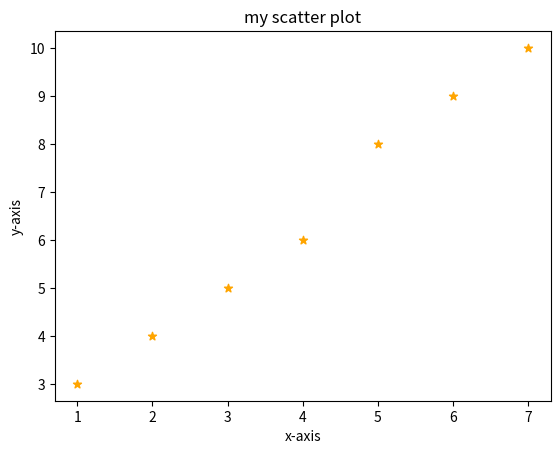

Python code for this plot:
#pip install matplotlib
#"it is used to Analylize and visualization of data/dataset/dataframe"


import matplotlib.pyplot as plt

#Bar Graph
#Real world usecase of student marks visualization
#x => students and y=>marks

x = [1,2,3,4]
y =[58,78,94,12]
label = ['Second Class', 'First Class','Distinction','Fail']


#bar plot
# plt.bar(x,y, tick_label=label,width=0.5, color=['purple','orange','green','red'])
# plt.xlabel('Students')
# plt.ylabel('Marks')
# plt.title("Student marks visualization")
# # plt.show()

'''
#Pie Chart
contents = ['Plants','Animal','Water']
colors = ['green','brown','blue']
slices = [3,7,8]
plt.pie(slices,labels=contents,colors=colors, startangle=90,autopct="%1.3f%%", explode=(0,0,0.05), shadow=True)
plt.legend()
plt.show()
'''




#Histogram
'''
percentage = [25,5,45,67,86,34,23,45,78,44,11]
range = (0,100)
num = 5
plt.hist(percentage,num,range,color='orange',histtype='bar')
plt.show()
'''

#scatter plot
x = [1,2,3,4,5,6,7]
y = [3,4,5,6,8,9,10]
plt.scatter(x,y,color='orange',marker='*')
plt.xlabel("x-axis")
plt.ylabel('y-axis')
plt.title('my scatter plot')
plt.show()